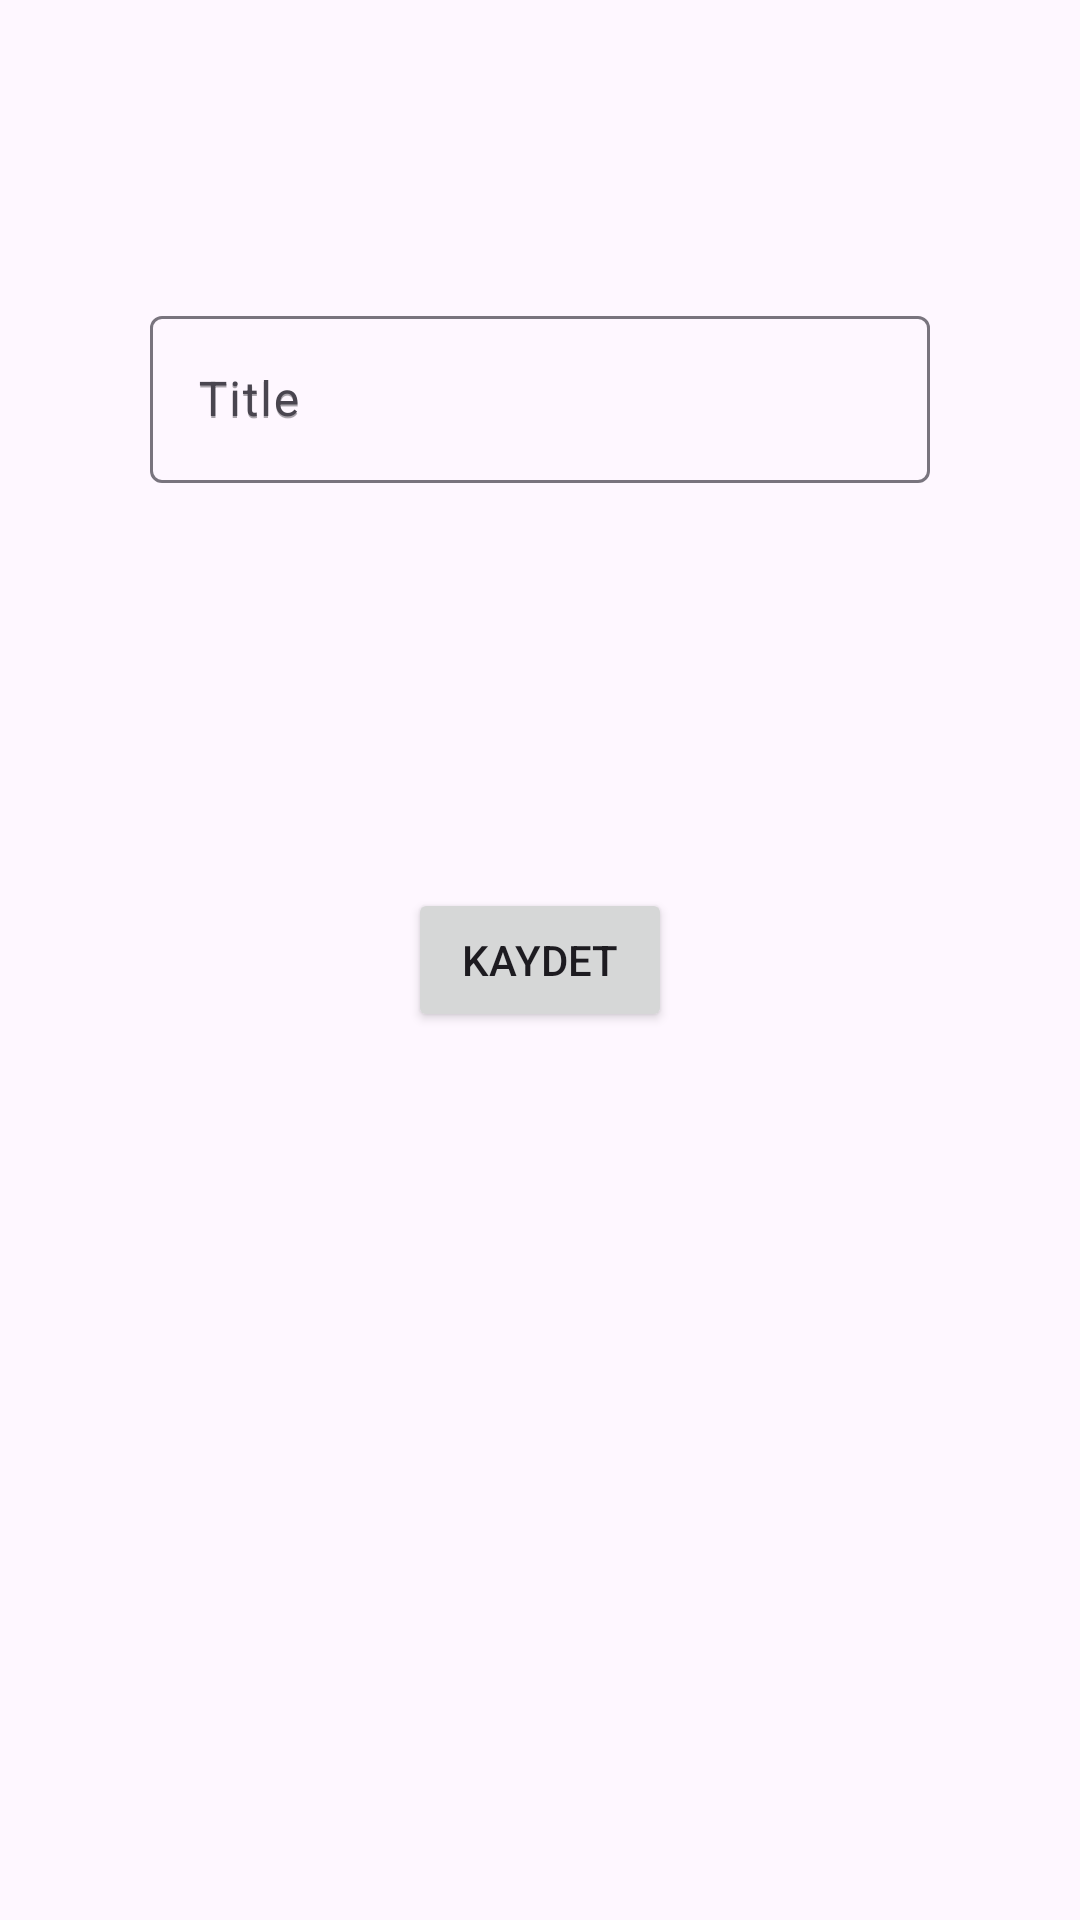

Produce the Android XML layout that renders to this screen, including the resource entries it uses.
<!-- AndroidManifest.xml: application theme Theme.TODO -->
<!-- res/layout/fragment_edit_or_add_todo.xml -->
<?xml version="1.0" encoding="utf-8"?>
<androidx.constraintlayout.widget.ConstraintLayout xmlns:android="http://schemas.android.com/apk/res/android"
    xmlns:app="http://schemas.android.com/apk/res-auto"
    xmlns:tools="http://schemas.android.com/tools"
    android:layout_width="match_parent"
    android:layout_height="match_parent">

    <Button
        android:id="@+id/saveSql"
        android:layout_width="wrap_content"
        android:layout_height="wrap_content"
        android:text="Kaydet"
        app:layout_constraintBottom_toBottomOf="parent"
        app:layout_constraintEnd_toEndOf="parent"
        app:layout_constraintHorizontal_bias="0.5"
        app:layout_constraintStart_toStartOf="parent"
        app:layout_constraintTop_toTopOf="parent"
        app:layout_constraintVertical_bias="0.5" />

    <com.google.android.material.textfield.TextInputLayout
        android:id="@+id/todoTitle"
        android:layout_width="0dp"
        android:layout_height="wrap_content"
        android:layout_marginStart="50dp"
        android:layout_marginTop="100dp"
        android:layout_marginEnd="50dp"
        android:hint="Title"
        app:layout_constraintEnd_toEndOf="parent"
        app:layout_constraintStart_toStartOf="parent"
        app:layout_constraintTop_toTopOf="parent">

        <com.google.android.material.textfield.TextInputEditText
            android:layout_width="match_parent"
            android:layout_height="wrap_content"
            android:hint="Title" />
    </com.google.android.material.textfield.TextInputLayout>
</androidx.constraintlayout.widget.ConstraintLayout>
<!-- resources referenced by this layout -->
<resources>
  <style name="Theme.TODO" parent="Base.Theme.TODO" />
  <style name="Base.Theme.TODO" parent="Theme.Material3.DayNight.NoActionBar">
          
          
          <item name="android:statusBarColor">@color/colorPrimaryDark</item>
  
      </style>
  <!-- not gathered from this repository: default colours our renderer supplied (Android Studio template values) -->
  <color name="colorPrimaryDark">#FF3700B3</color>
</resources>
